Run: headless pygame with SDL's dummy video driver; simulated clock (each Clock.tick advances the game by its frame time, no real sleeping); random seed 0; keys injected as events and as key.get_pressed() state; no mouse input.
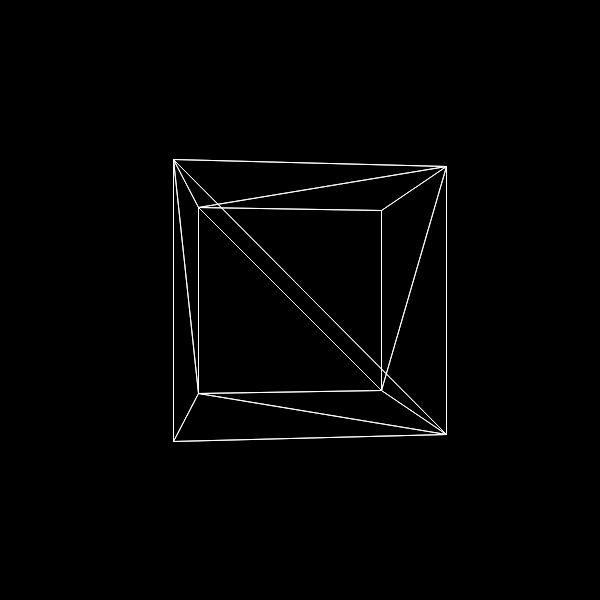
Frame 1 of 4 · flips 1–60 · no input
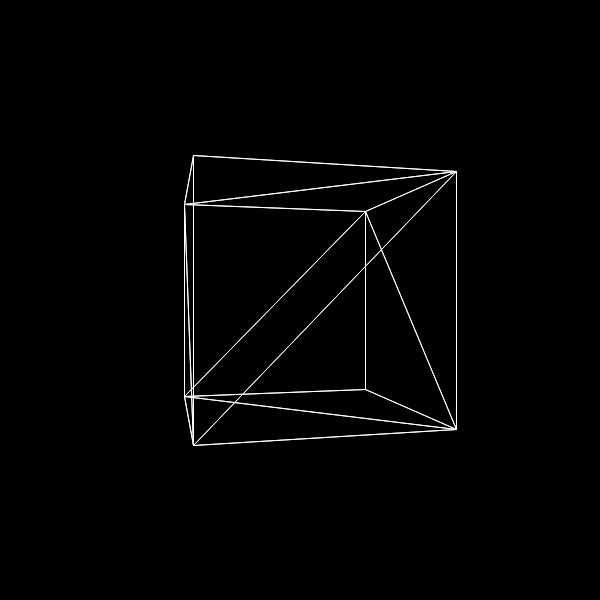
Frame 2 of 4 · flips 61–180 · tapped SPACE, RETURN · held RIGHT (→), D
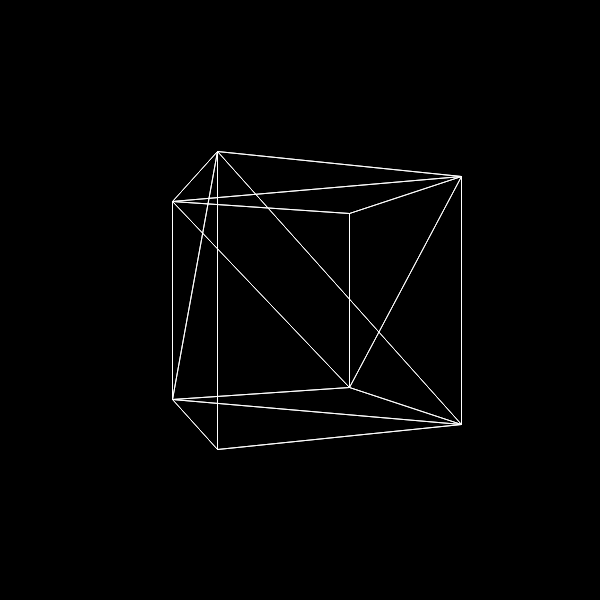
Frame 3 of 4 · flips 181–300 · held DOWN (↓), S
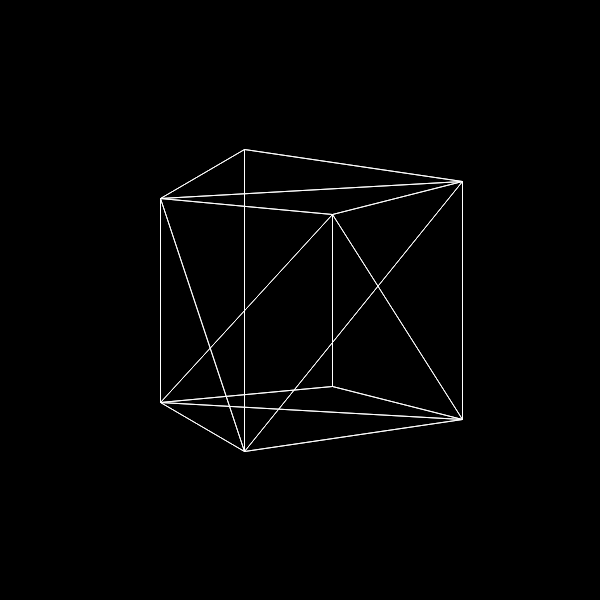
Frame 4 of 4 · flips 301–420 · held LEFT (←), A, UP (↑), W

The pygame program that drew these frames:

import pygame
from pygame.locals import *
import sys
import math

W = H = 600
D = 550#round((W/H) / 2)
ofs = 500 #round((W/H) / 2)
ox = round(W/2)
oy = round(H/2)

class Point():

    def __init__(self,x,y,z):
        self.x = x
        self.y = y
        self.z = z

    def get2d(self):
       
        k = D / (self.z + ofs)

        return ox + round(self.x*k), oy + round(self.y * k)

class Triangle():
    def __init__(self, p1,p2,p3):
        self.p = [p1,p2,p3]

    def draw(self,screen):
        #pygame.draw.circle(screen,(255,255,255),self.p[0].get2d(),3)
        #pygame.draw.circle(screen,(255,255,255),self.p[1].get2d(),3)
        #pygame.draw.circle(screen,(255,255,255),self.p[2].get2d(),3)
        pygame.draw.aaline(screen,(255,255,255),self.p[0].get2d(),self.p[1].get2d())
        pygame.draw.aaline(screen,(255,255,255),self.p[1].get2d(),self.p[2].get2d())
        pygame.draw.aaline(screen,(255,255,255),self.p[2].get2d(),self.p[0].get2d())

    def rotateZ(self, angle):
        xnbx = 1*math.cos(angle)
        xnby = 1*math.sin(angle)
        angle+=1.5708
        ynbx = 1*math.cos(angle)
        ynby = 1*math.sin(angle)
        

        for p in self.p:
            x = p.x
            y = p.y
            nx = x*xnbx+ y*xnby
            ny = x*ynbx + y*ynby
            p.x = nx
            p.y = ny
            
    def rotateX(self, angle):
        xnbx = 1*math.cos(angle)
        xnby = 1*math.sin(angle)
        angle+=1.5708
        ynbx = 1*math.cos(angle)
        ynby = 1*math.sin(angle)
        

        for p in self.p:
            x = p.x
            z = p.z
            nx = x*xnbx+ z*xnby
            nz = x*ynbx + z*ynby
            p.x = nx
            p.z = nz

##tr = [Triangle(Point(100,100,100),Point(100,100,-100), Point(-100,100,-100)),
##      Triangle(Point(100,100,100),Point(-100,100,100), Point(-100,100,-100)),
##
##      Triangle(Point(100,100,100),Point(100,100,-100), Point(0,-100,0)),
##      Triangle(Point(100,100,-100),Point(-100,100,-100), Point(0,-100,0)),
##      Triangle(Point(100,100,100),Point(-100,100,100), Point(0,-100,0)),]

tr = [Triangle(Point(100,100,100),Point(100,100,-100), Point(-100,100,-100)),
      Triangle(Point(100,100,100),Point(-100,100,100), Point(-100,100,-100)),
      Triangle(Point(100,-100,100),Point(100,-100,-100), Point(-100,-100,-100)),
      Triangle(Point(100,-100,100),Point(-100,-100,100), Point(-100,-100,-100)),
      Triangle(Point(100,100,100),Point(100,100,-100), Point(100,-100,-100)),
      Triangle(Point(100,100,100),Point(100,-100,-100), Point(100,-100,100)),
      Triangle(Point(100,100,100),Point(-100,100,100), Point(100,-100,100)),
      Triangle(Point(100,-100,100),Point(-100,100,100), Point(-100,-100,100)),

      Triangle(Point(-100,100,100),Point(-100,100,-100), Point(-100,-100,-100)),
      Triangle(Point(-100,100,100),Point(-100,-100,-100), Point(-100,-100,100)),
      Triangle(Point(100,100,-100),Point(-100,100,-100), Point(100,-100,-100)),
      Triangle(Point(100,-100,-100),Point(-100,100,-100), Point(-100,-100,-100)),
      ]

pygame.init()
screen = pygame.display.set_mode((W,H))

clock = pygame.time.Clock()
counter = 0
while True:
    for event in pygame.event.get():
        if event.type == QUIT:
            pygame.quit()
            sys.exit()
    screen.fill((0,0,0))
    if counter%2:
        for t in tr:
            t.draw(screen)
            t.rotateX(0.025)
    else:
        for t in tr:
            t.draw(screen)
            t.rotateX(0.025)
    counter+=1
   

    pygame.display.flip()
    clock.tick(60)






















    
